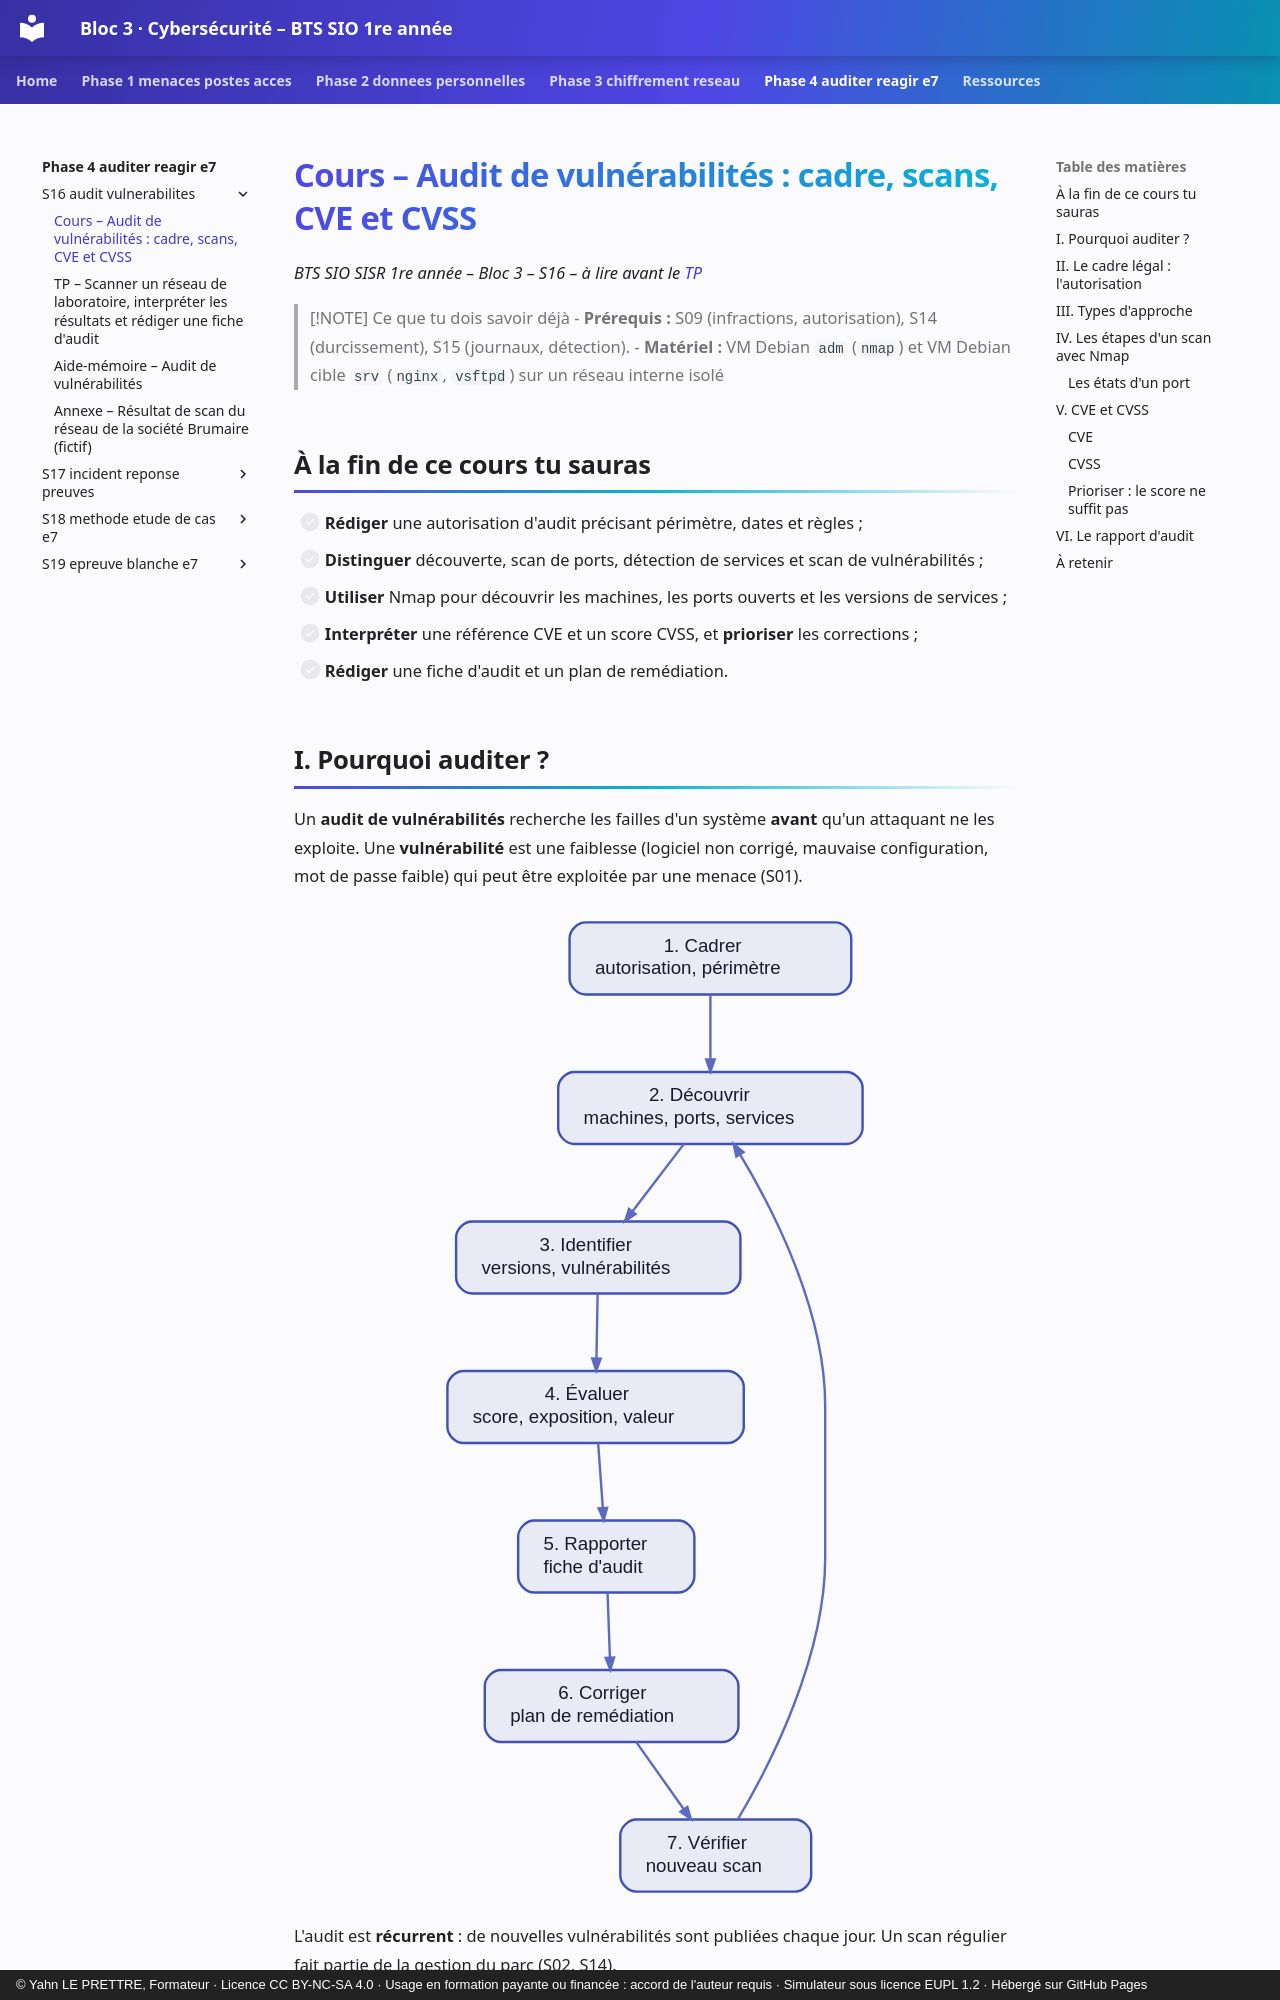

repository: YahnLP/bts1-sio-sisr-bloc3 · page: phase-4-auditer-reagir-e7/S16-audit-vulnerabilites/01-cours/index.html · generator: mkdocs · copyright: © Yahn LE PRETTRE, Formateur · Licence CC BY-NC-SA 4.0 · Usage en formation payante ou financée : accord de l'auteur requis · Simulateur sous licence EUPL 1.2 · Hébergé sur GitHub Pages

# Cours – Audit de vulnérabilités : cadre, scans, CVE et CVSS

*BTS SIO SISR 1re année – Bloc 3 – S16 – à lire avant le [TP](02-tp.md)*

> [!NOTE] Ce que tu dois savoir déjà
> - **Prérequis :** S09 (infractions, autorisation), S14 (durcissement), S15 (journaux, détection).
> - **Matériel :** VM Debian `adm` (`nmap`) et VM Debian cible `srv` (`nginx`, `vsftpd`) sur un réseau interne isolé

## À la fin de ce cours tu sauras

- [ ] **Rédiger** une autorisation d'audit précisant périmètre, dates et règles ;
- [ ] **Distinguer** découverte, scan de ports, détection de services et scan de vulnérabilités ;
- [ ] **Utiliser** Nmap pour découvrir les machines, les ports ouverts et les versions de services ;
- [ ] **Interpréter** une référence CVE et un score CVSS, et **prioriser** les corrections ;
- [ ] **Rédiger** une fiche d'audit et un plan de remédiation.
